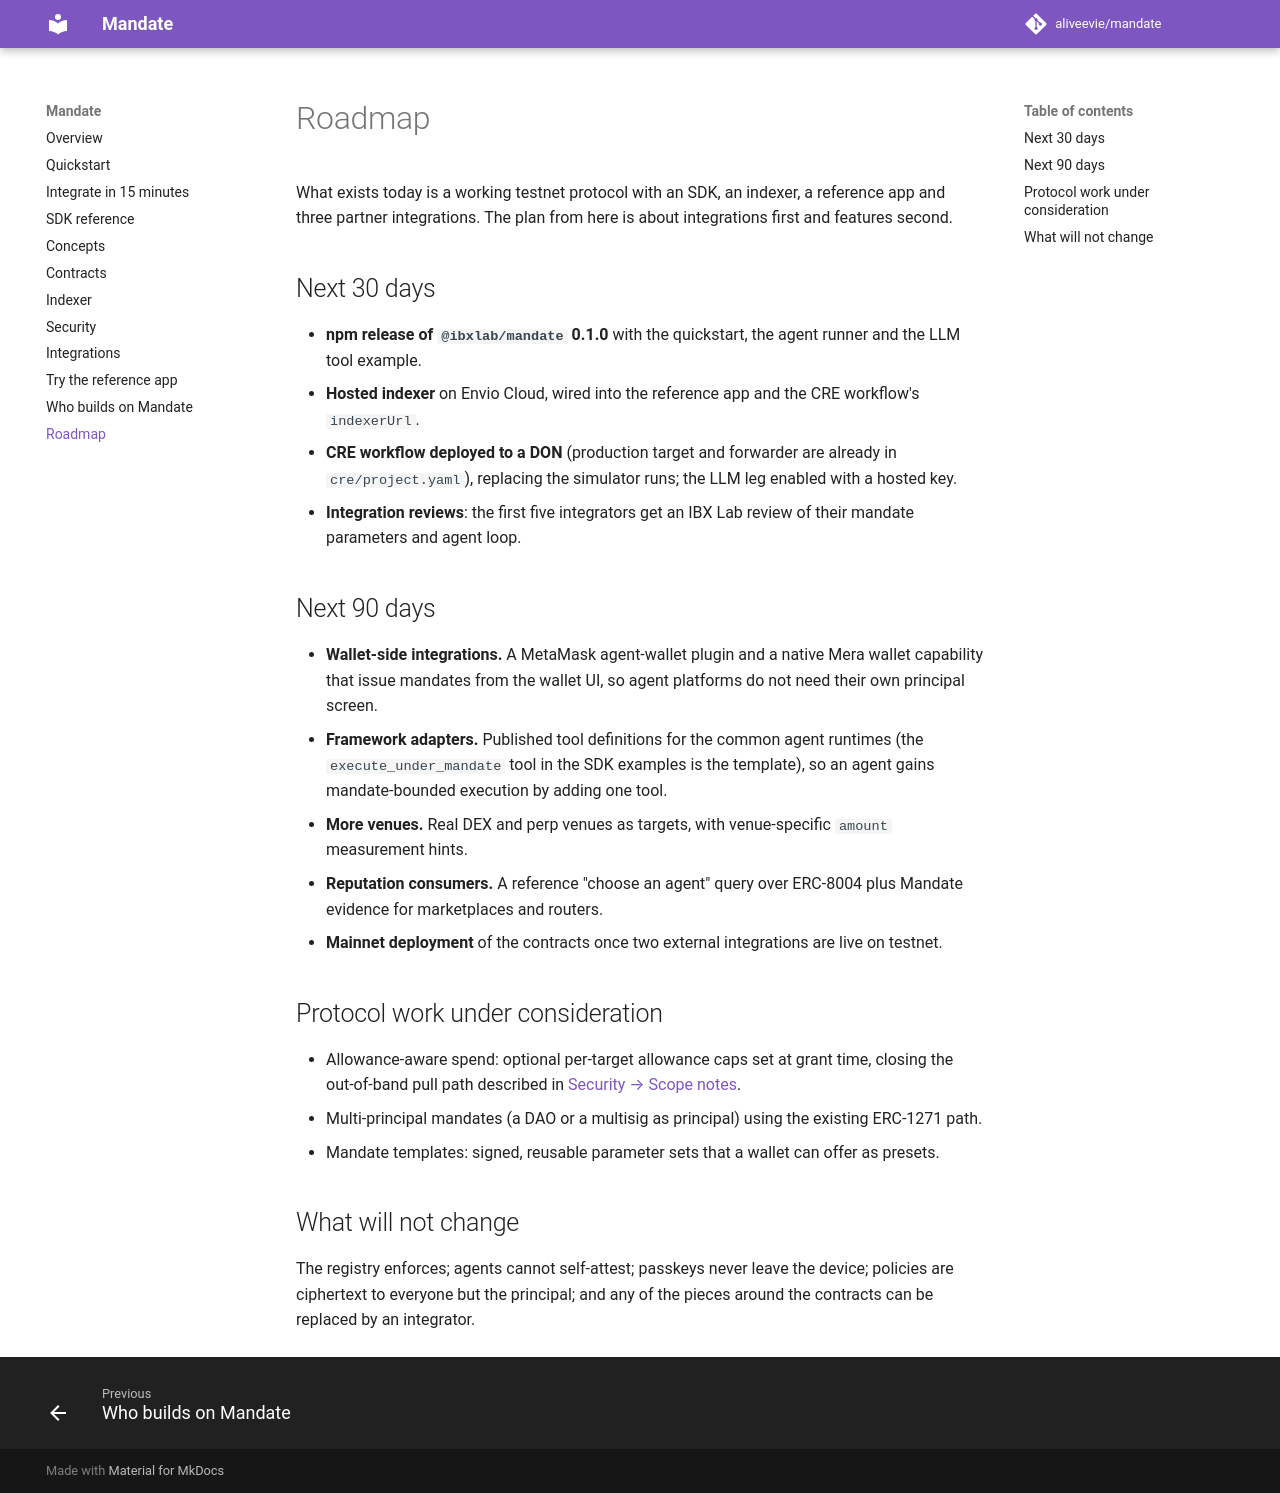

repository: aliveevie/mandate · page: roadmap/index.html · generator: mkdocs

# Roadmap

What exists today is a working testnet protocol with an SDK, an indexer, a reference app and three partner
integrations. The plan from here is about integrations first and features second.

## Next 30 days

- **npm release of `@ibxlab/mandate` 0.1.0** with the quickstart, the agent runner and the LLM tool example.
- **Hosted indexer** on Envio Cloud, wired into the reference app and the CRE workflow's `indexerUrl`.
- **CRE workflow deployed to a DON** (production target and forwarder are already in `cre/project.yaml`), replacing the simulator runs; the LLM leg enabled with a hosted key.
- **Integration reviews**: the first five integrators get an IBX Lab review of their mandate parameters and agent loop.

## Next 90 days

- **Wallet-side integrations.** A MetaMask agent-wallet plugin and a native Mera wallet capability that issue mandates from the wallet UI, so agent platforms do not need their own principal screen.
- **Framework adapters.** Published tool definitions for the common agent runtimes (the `execute_under_mandate` tool in the SDK examples is the template), so an agent gains mandate-bounded execution by adding one tool.
- **More venues.** Real DEX and perp venues as targets, with venue-specific `amount` measurement hints.
- **Reputation consumers.** A reference "choose an agent" query over ERC-8004 plus Mandate evidence for marketplaces and routers.
- **Mainnet deployment** of the contracts once two external integrations are live on testnet.

## Protocol work under consideration

- Allowance-aware spend: optional per-target allowance caps set at grant time, closing the out-of-band pull path described in [Security → Scope notes](security.md#scope-notes-what-the-caps-do-and-do-not-bound).
- Multi-principal mandates (a DAO or a multisig as principal) using the existing ERC-1271 path.
- Mandate templates: signed, reusable parameter sets that a wallet can offer as presets.

## What will not change

The registry enforces; agents cannot self-attest; passkeys never leave the device; policies are ciphertext to everyone
but the principal; and any of the pieces around the contracts can be replaced by an integrator.
